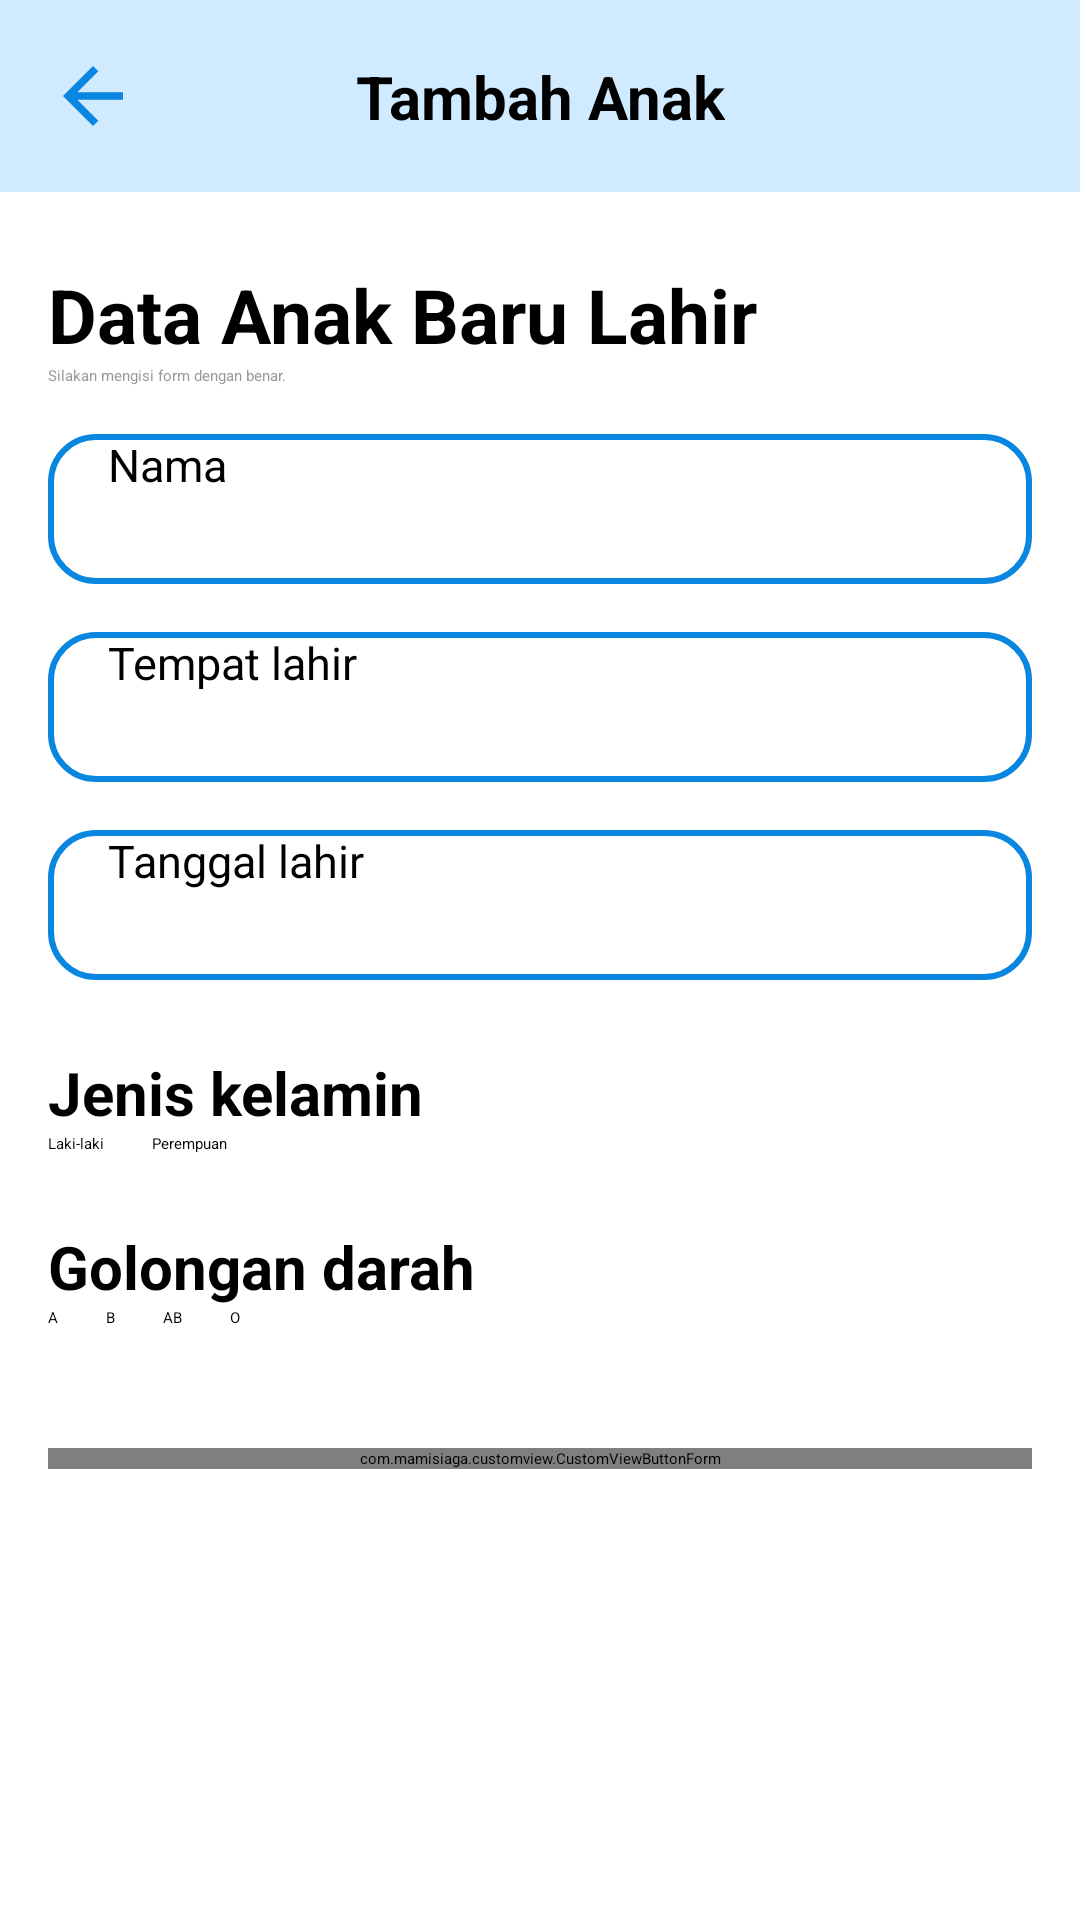

This screen was rendered from an Android layout file. Write that file and the resources it references.
<!-- AndroidManifest.xml: application theme Theme.AppSplashScreen -->
<!-- res/layout/activity_tambah_anak.xml -->
<?xml version="1.0" encoding="utf-8"?>
<androidx.constraintlayout.widget.ConstraintLayout xmlns:android="http://schemas.android.com/apk/res/android"
    xmlns:app="http://schemas.android.com/apk/res-auto"
    xmlns:tools="http://schemas.android.com/tools"
    android:layout_width="match_parent"
    android:layout_height="match_parent"
    tools:context=".ui.TambahAnakActivity">

    <androidx.constraintlayout.widget.ConstraintLayout
        android:id="@+id/appBar"
        style="@style/AppBar"
        app:layout_constraintEnd_toEndOf="parent"
        app:layout_constraintStart_toStartOf="parent"
        app:layout_constraintTop_toTopOf="parent">

        <ImageButton
            android:id="@+id/imagebutton_keluar"
            android:layout_width="30dp"
            android:layout_height="30dp"
            android:layout_marginStart="16dp"
            android:background="@color/blue_50"
            android:src="@drawable/ic_baseline_arrow_back_24"
            app:layout_constraintBottom_toBottomOf="@id/appBar"
            app:layout_constraintStart_toStartOf="@id/appBar"
            app:layout_constraintTop_toTopOf="@id/appBar" />

        <TextView
            style="@style/SmallHeader"
            android:layout_width="wrap_content"
            android:layout_height="wrap_content"
            android:text="@string/tambah_anak"
            app:layout_constraintBottom_toBottomOf="@id/appBar"
            app:layout_constraintEnd_toEndOf="@id/appBar"
            app:layout_constraintStart_toStartOf="@id/appBar"
            app:layout_constraintTop_toTopOf="@id/appBar" />
    </androidx.constraintlayout.widget.ConstraintLayout>

    <ScrollView
        android:id="@+id/tambah_anak"
        android:layout_width="match_parent"
        android:layout_height="wrap_content"
        android:visibility="visible"
        app:layout_constraintEnd_toEndOf="parent"
        app:layout_constraintStart_toStartOf="parent"
        app:layout_constraintTop_toBottomOf="@id/appBar">

        <LinearLayout
            android:layout_width="match_parent"
            android:layout_height="wrap_content">

            <androidx.constraintlayout.widget.ConstraintLayout
                android:layout_width="match_parent"
                android:layout_height="wrap_content"
                android:paddingBottom="40sp"
                app:layout_constraintEnd_toEndOf="parent"
                app:layout_constraintStart_toStartOf="parent"
                app:layout_constraintTop_toTopOf="parent">

                <TextView
                    android:id="@+id/textview_data_anak_baru_lahir"
                    style="@style/BigHeader"
                    android:layout_width="wrap_content"
                    android:layout_height="wrap_content"
                    android:layout_marginStart="16dp"
                    android:layout_marginTop="24dp"
                    android:text="@string/data_anak_baru_lahir"
                    app:layout_constraintStart_toStartOf="parent"
                    app:layout_constraintTop_toTopOf="parent" />

                <TextView
                    android:id="@+id/textview_data_anak_baru_lahir_deskripsi"
                    style="@style/Description"
                    android:layout_width="wrap_content"
                    android:layout_height="wrap_content"
                    android:layout_marginStart="16dp"
                    android:text="@string/silahkan_mengisi_form_dengan_benar"
                    app:layout_constraintStart_toStartOf="parent"
                    app:layout_constraintTop_toBottomOf="@id/textview_data_anak_baru_lahir" />

                <androidx.appcompat.widget.AppCompatEditText
                    android:id="@+id/edittext_nama"
                    style="@style/EditTextStyle"
                    android:layout_marginTop="16dp"
                    android:hint="@string/nama"
                    android:inputType="text"
                    android:maxLines="1"
                    app:layout_constraintEnd_toEndOf="parent"
                    app:layout_constraintStart_toStartOf="parent"
                    app:layout_constraintTop_toBottomOf="@id/textview_data_anak_baru_lahir_deskripsi" />

                <androidx.appcompat.widget.AppCompatEditText
                    android:id="@+id/edittext_tempat_lahir"
                    style="@style/EditTextStyle"
                    android:layout_marginTop="16dp"
                    android:hint="@string/tempat_lahir"
                    android:inputType="text"
                    android:maxLines="1"
                    app:layout_constraintEnd_toEndOf="parent"
                    app:layout_constraintStart_toStartOf="parent"
                    app:layout_constraintTop_toBottomOf="@id/edittext_nama" />

                <androidx.appcompat.widget.AppCompatEditText
                    android:id="@+id/edittext_tgl_lahir"
                    style="@style/EditTextStyle"
                    android:layout_marginTop="16dp"
                    android:hint="@string/tanggal_lahir"
                    android:focusable="false"
                    android:focusableInTouchMode="false"
                    android:inputType="date"
                    android:maxLines="1"
                    app:layout_constraintEnd_toEndOf="parent"
                    app:layout_constraintStart_toStartOf="parent"
                    app:layout_constraintTop_toBottomOf="@id/edittext_tempat_lahir" />

                <TextView
                    android:id="@+id/textview_jenis_kelamin"
                    style="@style/SmallHeader"
                    android:layout_width="match_parent"
                    android:layout_height="wrap_content"
                    android:layout_marginStart="16dp"
                    android:layout_marginTop="24dp"
                    android:layout_marginEnd="16dp"
                    android:text="@string/jenis_kelamin"
                    app:layout_constraintEnd_toEndOf="parent"
                    app:layout_constraintStart_toStartOf="parent"
                    app:layout_constraintTop_toBottomOf="@id/edittext_tgl_lahir" />

                <RadioGroup
                    android:id="@+id/radiogroup_jenis_kelamin"
                    style="@style/RadioGroupStyle"
                    app:layout_constraintStart_toStartOf="parent"
                    app:layout_constraintTop_toBottomOf="@id/textview_jenis_kelamin">

                    <androidx.appcompat.widget.AppCompatRadioButton
                        android:id="@+id/radiobutton_laki_laki"
                        style="@style/RadioButtonStyle"
                        android:text="@string/laki_laki" />

                    <androidx.appcompat.widget.AppCompatRadioButton
                        android:id="@+id/radiobutton_perempuan"
                        style="@style/RadioButtonStyle"
                        android:text="@string/perempuan" />
                </RadioGroup>

                <TextView
                    android:id="@+id/textview_golongan_darah"
                    style="@style/SmallHeader"
                    android:layout_width="match_parent"
                    android:layout_height="wrap_content"
                    android:layout_marginStart="16dp"
                    android:layout_marginTop="24dp"
                    android:layout_marginEnd="16dp"
                    android:text="@string/golongan_darah"
                    app:layout_constraintEnd_toEndOf="parent"
                    app:layout_constraintStart_toStartOf="parent"
                    app:layout_constraintTop_toBottomOf="@id/radiogroup_jenis_kelamin" />

                <RadioGroup
                    android:id="@+id/radiogroup_golongan_darah"
                    style="@style/RadioGroupStyle"
                    app:layout_constraintStart_toStartOf="parent"
                    app:layout_constraintTop_toBottomOf="@id/textview_golongan_darah">

                    <androidx.appcompat.widget.AppCompatRadioButton
                        android:id="@+id/radiobutton_a"
                        style="@style/RadioButtonStyle"
                        android:text="@string/a"
                        app:layout_constraintStart_toStartOf="parent"
                        app:layout_constraintTop_toBottomOf="@id/textview_golongan_darah" />

                    <androidx.appcompat.widget.AppCompatRadioButton
                        android:id="@+id/radiobutton_b"
                        style="@style/RadioButtonStyle"
                        android:text="@string/b"
                        app:layout_constraintStart_toEndOf="@id/radiobutton_a"
                        app:layout_constraintTop_toBottomOf="@id/textview_golongan_darah" />

                    <androidx.appcompat.widget.AppCompatRadioButton
                        android:id="@+id/radiobutton_ab"
                        style="@style/RadioButtonStyle"
                        android:text="@string/ab"
                        app:layout_constraintStart_toEndOf="@id/radiobutton_b"
                        app:layout_constraintTop_toBottomOf="@id/textview_golongan_darah" />

                    <androidx.appcompat.widget.AppCompatRadioButton
                        android:id="@+id/radiobutton_o"
                        style="@style/RadioButtonStyle"
                        android:text="@string/o"
                        app:layout_constraintStart_toEndOf="@id/radiobutton_ab"
                        app:layout_constraintTop_toBottomOf="@id/textview_golongan_darah" />
                </RadioGroup>

                <com.mamisiaga.customview.CustomViewButtonForm
                    android:id="@+id/button_tambah_anak"
                    style="@style/ButtonBlueStyle"
                    android:layout_marginTop="40dp"
                    android:text="@string/tambah_anak"
                    app:layout_constraintEnd_toEndOf="parent"
                    app:layout_constraintStart_toStartOf="parent"
                    app:layout_constraintTop_toBottomOf="@id/radiogroup_golongan_darah" />

            </androidx.constraintlayout.widget.ConstraintLayout>

        </LinearLayout>

    </ScrollView>

</androidx.constraintlayout.widget.ConstraintLayout>
<!-- resources referenced by this layout -->
<resources>
  <color name="blue_50">#D0EAFF</color>
  <!-- drawable ic_baseline_arrow_back_24 (drawable) -->
  <vector android:autoMirrored="true" android:height="30dp"
      android:tint="#0986DF" android:viewportHeight="24"
      android:viewportWidth="24" android:width="30dp" xmlns:android="http://schemas.android.com/apk/res/android">
      <path android:fillColor="@android:color/white" android:pathData="M20,11H7.83l5.59,-5.59L12,4l-8,8 8,8 1.41,-1.41L7.83,13H20v-2z"/>
  </vector>
  <string name="a">A</string>
  <string name="ab">AB</string>
  <string name="b">B</string>
  <string name="data_anak_baru_lahir">Data Anak Baru Lahir</string>
  <string name="golongan_darah">Golongan darah</string>
  <string name="jenis_kelamin">Jenis kelamin</string>
  <string name="laki_laki">Laki-laki</string>
  <string name="nama">Nama</string>
  <string name="o">O</string>
  <string name="perempuan">Perempuan</string>
  <string name="silahkan_mengisi_form_dengan_benar">Silakan mengisi form dengan benar.</string>
  <string name="tambah_anak">Tambah Anak</string>
  <string name="tanggal_lahir">Tanggal lahir</string>
  <string name="tempat_lahir">Tempat lahir</string>
  <style name="AppBar">
          <item name="android:layout_width">match_parent</item>
          <item name="android:layout_height">64dp</item>
          <item name="android:background">@color/blue_50</item>
      </style>
  <style name="BigHeader">
          <item name="android:textSize">25sp</item>
          <item name="android:textStyle">bold</item>
          <item name="android:textColor">@color/black</item>
      </style>
  <style name="Description">
          <item name="android:textColor">@color/gray_200</item>
      </style>
  <style name="RadioButtonStyle">
          <item name="android:layout_width">wrap_content</item>
          <item name="android:layout_height">wrap_content</item>
          <item name="android:layout_marginEnd">16dp</item>
      </style>
  <style name="RadioGroupStyle">
          <item name="android:layout_width">match_parent</item>
          <item name="android:layout_height">wrap_content</item>
          <item name="android:orientation">horizontal</item>
          <item name="android:layout_marginStart">16dp</item>
          <item name="android:layout_marginEnd">16dp</item>
      </style>
  <style name="SmallHeader">
          <item name="android:textSize">20sp</item>
          <item name="android:textStyle">bold</item>
          <item name="android:textColor">@color/black</item>
      </style>
  <style name="Theme.AppSplashScreen" parent="Theme.SplashScreen">
          <item name="windowSplashScreenBackground">@color/white</item>
          <item name="windowSplashScreenAnimatedIcon">@mipmap/ic_launcher_foreground</item>
          <item name="postSplashScreenTheme">@style/Theme.MamiSiaga</item>
          <item name="windowSplashScreenAnimationDuration">350</item>
  
          <item name="android:statusBarColor">?attr/colorPrimaryVariant</item>
      </style>
  <color name="black">#FF000000</color>
  <!-- drawable button_blue (drawable) -->
  <?xml version="1.0" encoding="utf-8"?>
  <shape xmlns:tools="http://schemas.android.com/tools"
      xmlns:android="http://schemas.android.com/apk/res/android"
      tools:keep="@drawable/button_blue">
      <solid
          android:color="@color/blue_200" />
  
      <corners
          android:radius="15dp" />
  </shape>
  <color name="white">#FFFFFFFF</color>
  <color name="gray_200">#9A9A9A</color>
  <!-- drawable edittext_border (drawable) -->
  <?xml version="1.0" encoding="utf-8"?>
  <shape xmlns:tools="http://schemas.android.com/tools"
      xmlns:android="http://schemas.android.com/apk/res/android"
      tools:keep="@drawable/edittext_border">
      <corners
          android:radius="15dp" />
  
      <stroke
          android:color="@color/blue_200"
          android:width="2dp"
          />
  </shape>
  <color name="blue_200">#0986DF</color>
  <color name="blue_150">#01A4C1</color>
</resources>
